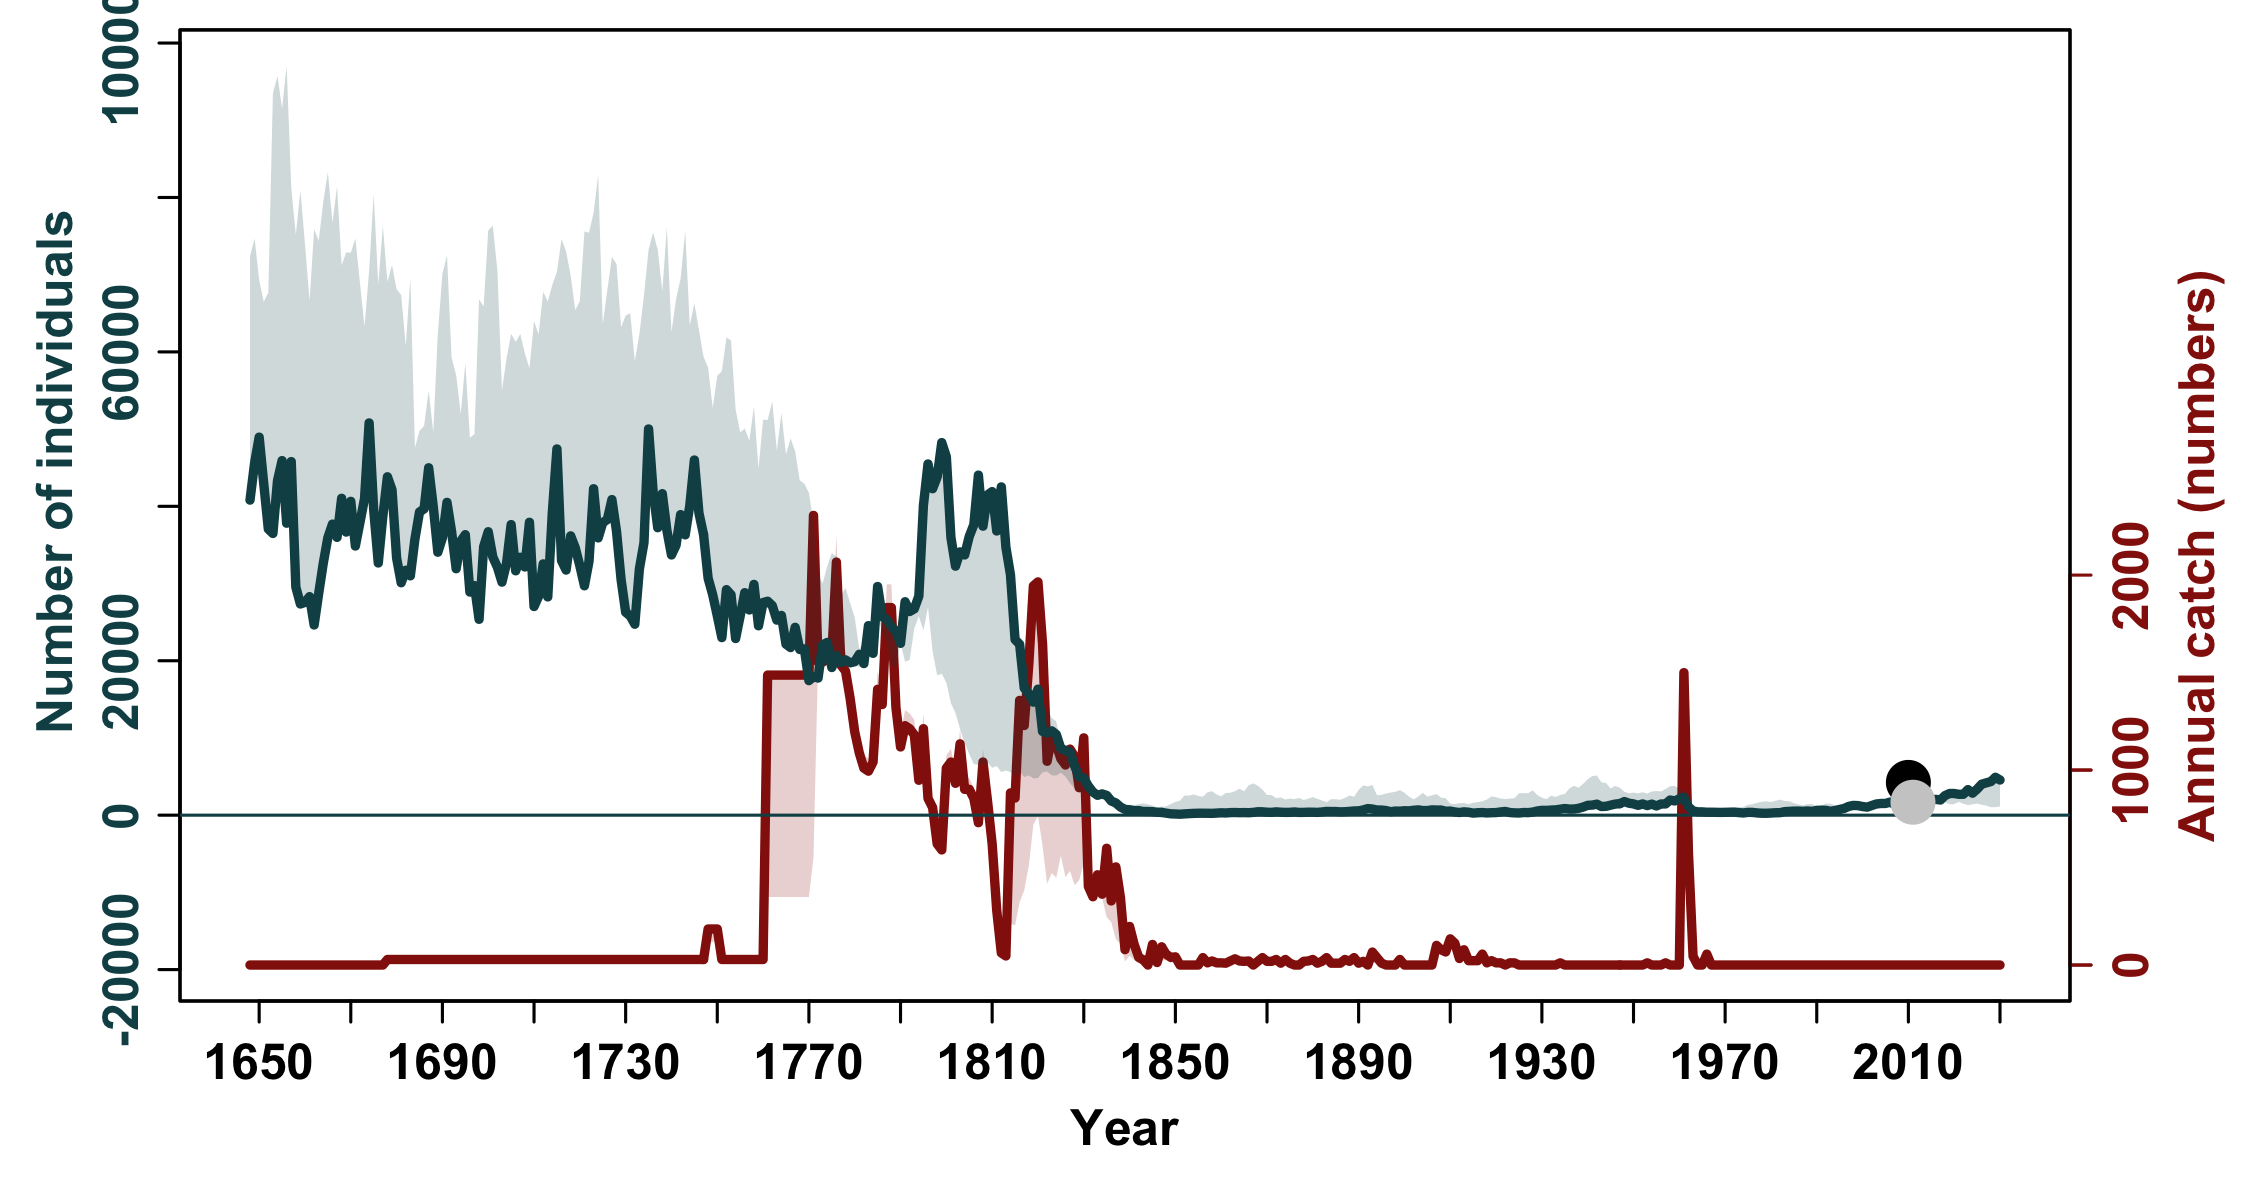

The file beside this chart, header and first rows:
, N_1648, N_1649, N_1650, N_1651, N_1652, N_1653, N_1654, N_1655, N_1656, N_1657, N_1658, N_1659, N_1660, N_1661, N_1662, N_1663, N_1664, N_1665, N_1666, N_1667, N_1668, N_1669, N_1670
mean, 45641, 50144, 53351, 47004, 42243, 42990, 48309, 50627, 44059, 48520, 33687, 31628, 32859, 33025, 28877, 32810, 36131, 40542, 42051, 41712, 45032, 41391, 44418
median, 40808, 45594, 48955, 42917, 37054, 36487, 43307, 45917, 37818, 45786, 29553, 27352, 27558, 28300, 24637, 28746, 32655, 35954, 37695, 35986, 41034, 36670, 40640
2.5%PI, 40808, 45594, 48955, 42917, 37054, 36487, 43307, 45917, 37818, 45786, 29553, 27352, 27558, 28300, 24637, 28746, 32655, 35954, 37695, 35986, 41034, 36670, 40640
97.5%PI, 72366, 74675, 69333, 66483, 67685, 93494, 95735, 91526, 97046, 81302, 75164, 80908, 73974, 66620, 75888, 74373, 79477, 83307, 76709, 81410, 71205, 72889, 72849
5%PI, 40808, 45594, 48955, 42917, 37054, 36487, 43307, 45917, 37818, 45786, 29553, 27352, 27558, 28300, 24637, 28746, 32655, 35954, 37695, 35986, 41034, 36670, 40640
95%PI, 59821, 67036, 68208, 58560, 67685, 87805, 70370, 75821, 97046, 52684, 58985, 55096, 70158, 65275, 53096, 53995, 50799, 63587, 66994, 81410, 63405, 69707, 66567
min, 22614, 22486, 24234, 23789, 18872, 17093, 17989, 12234, 15111, 13494, 16311, 20014, 21219, 22820, 21760, 16288, 18675, 22184, 23091, 23064, 16031, 15257, 16374
max, 3414706, 2923126, 2816259, 2201544, 2725169, 3281832, 3079178, 2928676, 2880828, 2657457, 1938466, 1898606, 1631499, 1305224, 1335937, 1132314, 1463515, 1922974, 1612802, 1405470, 1866173, 1320901, 931787
n, 10000, 10000, 10000, 10000, 10000, 10000, 10000, 10000, 10000, 10000, 10000, 10000, 10000, 10000, 10000, 10000, 10000, 10000, 10000, 10000, 10000, 10000, 10000
